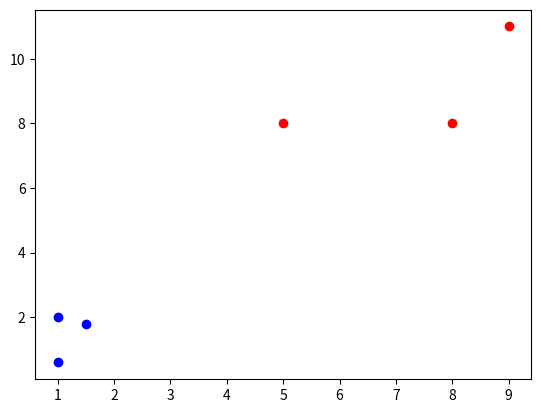

Source code (Python):
import numpy as np
import matplotlib.pyplot as plt


class K_Means(object):
    """
    K-Means clustering.

    Parameters:
        n_clusters: int, default=2
            The number of clusters to form as well as the number of centroids to generate.
        max_iter: int, default=300
            Maximum number of iterations of the k-means algorithm for a single run.
        tolerance: float, default=1e-4
            Relative tolerance with regard to Frobenius norm of the difference in the cluster centers
            of two consecutive iterations to declare convergence.
    """
    def __init__(self, n_clusters=2, tolerance=0.0001, max_iter=500):
        self.k_ = n_clusters
        self.tolerance_ = tolerance
        self.max_iter_ = max_iter
        self.centroids = None

    def initialize_centroids(self, data):
        """
        Create cluster centroids using the k-means++ algorithm.

        Parameters
        ----------
        data : numpy array
            The dataset to be used for centroid initialization.

        Returns
        -------
        centroids : numpy array
            Collection of k centroids as a numpy array.
        """
        centroids = [data[np.random.choice(data.shape[0])]]

        for _ in range(1, self.k_):
            dist_sq = np.array([min([np.inner(c - x, c - x) for c in centroids]) for x in data])
            probs = dist_sq / dist_sq.sum()
            cumulative_probs = probs.cumsum()
            r = np.random.rand()

            for j, p in enumerate(cumulative_probs):
                if r < p:
                    i = j
                    break

            centroids.append(data[i])

        return np.array(centroids)

    def fit(self, data):
        # 1. randomly select centroid start points
        min_, max_ = np.min(data, axis=0), np.max(data, axis=0)
        self.centroids = self.initialize_centroids(data)

        # 2. iterate to adjust centroids until convergence or reaching max_iter
        for _ in range(self.max_iter_):
            # assign each point to its nearest centroid
            assigned_points = [[] for _ in range(self.k_)]
            for point in data:
                dists = np.linalg.norm(point - self.centroids, axis=1)
                centroid_idx = np.argmin(dists)
                assigned_points[centroid_idx].append(point)

            # update prev_centroids and centroids
            for i, centroid in enumerate(self.centroids):
                # a centroid has no points
                if np.isnan(centroid).any():
                    self.centroids[i] = np.random.uniform(low=min_, high=max_)
                else:
                    self.centroids[i] = np.mean(assigned_points[i], axis=0)
            prev_centroids = self.centroids

            # check convergence
            centroids_dist = np.linalg.norm(prev_centroids - self.centroids, axis=1)
            if np.all(centroids_dist < self.tolerance_):
                return

    def predict(self, p_datas):
        result = []
        for point in p_datas:
            dists = np.linalg.norm(point - self.centroids, axis=1)
            centroid_idx = np.argmin(dists)
            result.append(centroid_idx)
        return result


if __name__ == '__main__':
    x = np.array([[1, 2], [1.5, 1.8], [5, 8], [8, 8], [1, 0.6], [9, 11]])
    k_means = K_Means(n_clusters=2)
    k_means.fit(x)

    cat = k_means.predict(x)
    print(cat)

    color = ["blue", "red"]
    for i, point in enumerate(x):
        plt.scatter(point[0], point[1], c=color[cat[i]])
    plt.show()

    # prev_centroids = np.asarray([[0, 1], [2, 3]])
    # centroids = np.asarray([[1, 0], [4, 5]])
    # centroids_diff = prev_centroids - centroids
    # centroids_dist = np.linalg.norm(centroids_diff, axis=1)
    # centroids_stop = centroids_dist < 2
    # stop = np.all(centroids_stop)

    # data = np.asarray([[0, 0], [1, 2], [2, 1], [5, 5], [6, 7]])
    # centroids = np.asarray([[1, 0], [4, 5]])
    # for point in data:
    #     dists = np.linalg.norm(point - centroids, axis=1)
    #     centroid_idx = np.argmin(dists)
    # pass